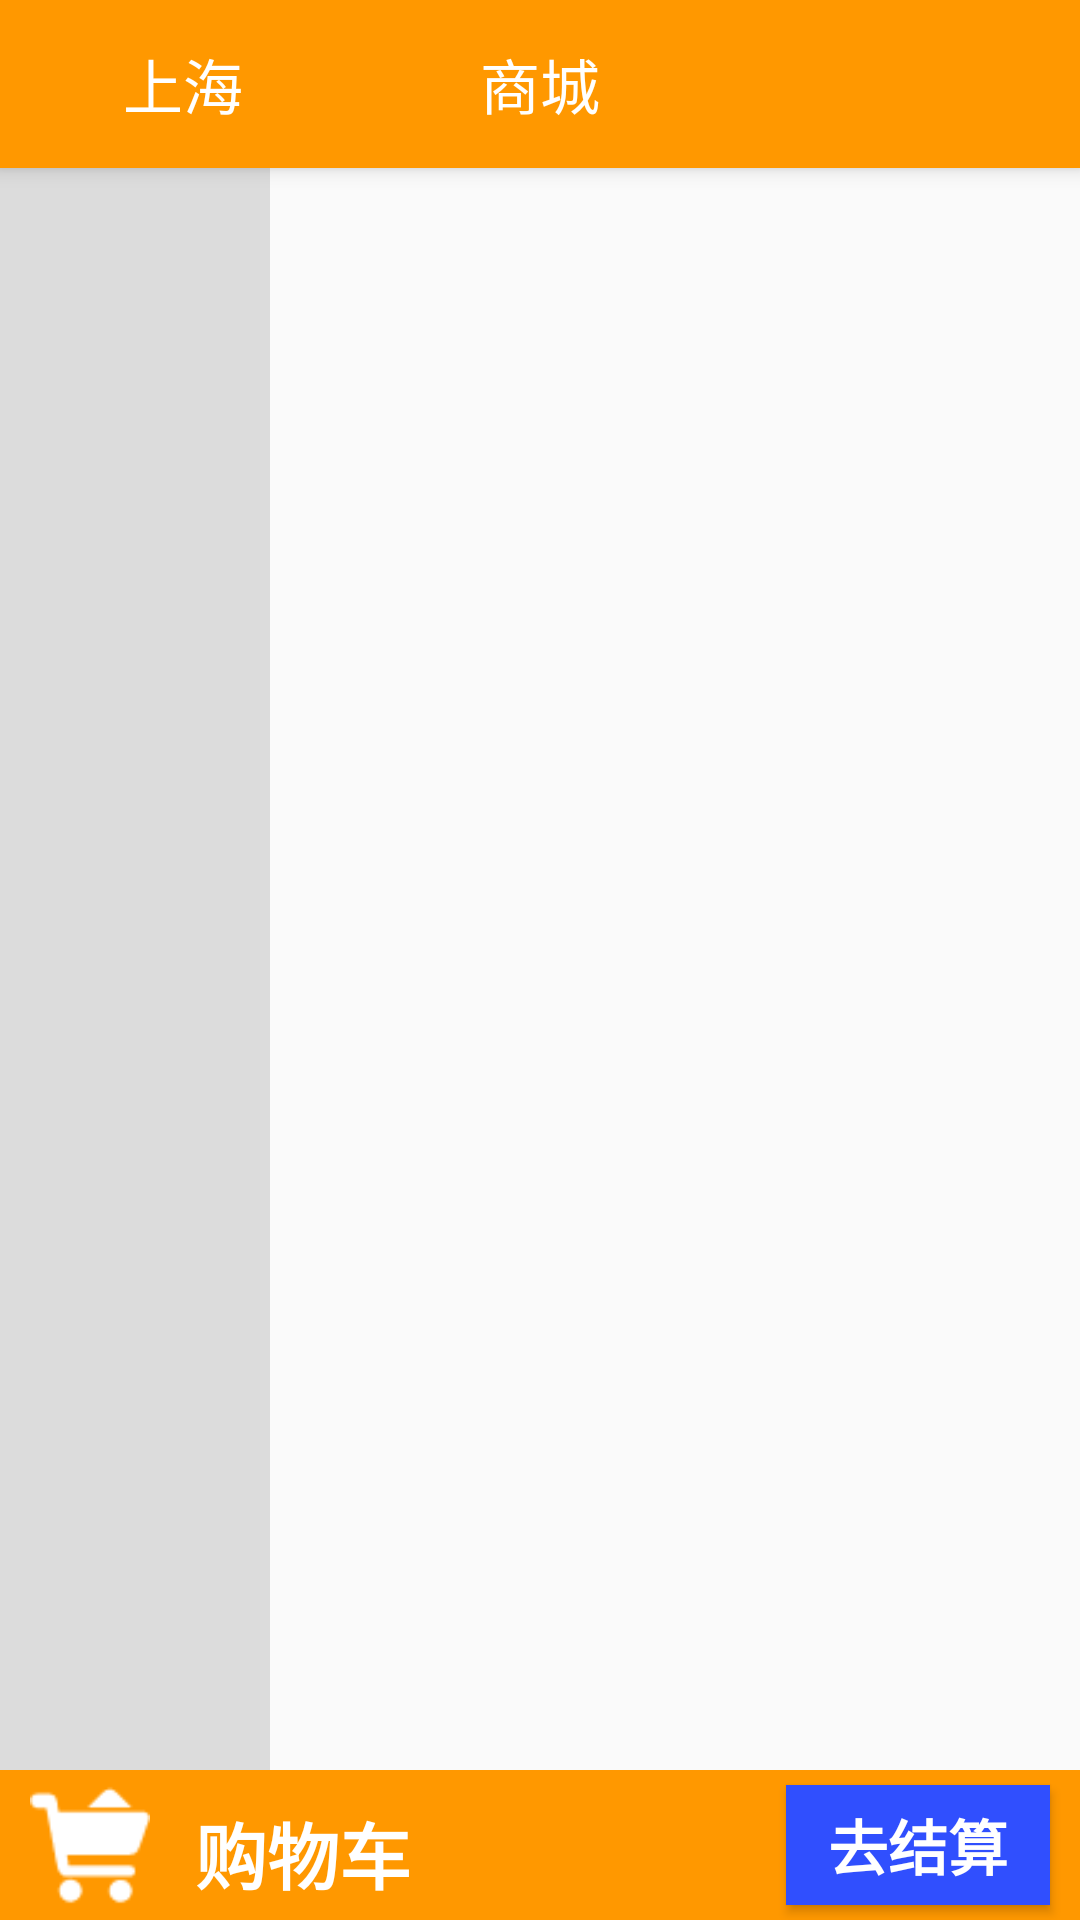

Produce the Android XML layout that renders to this screen, including the resource entries it uses.
<!-- AndroidManifest.xml: application theme AppTheme -->
<!-- res/layout/fragment_shopping_mall.xml -->
<?xml version="1.0" encoding="utf-8"?>
<androidx.coordinatorlayout.widget.CoordinatorLayout
    xmlns:android="http://schemas.android.com/apk/res/android"
    xmlns:app="http://schemas.android.com/apk/res-auto"
    xmlns:tools="http://schemas.android.com/tools"
    android:layout_width="match_parent"
    android:layout_height="match_parent"
    tools:context=".fragment.ShoppingMallFragment">

    <com.google.android.material.appbar.AppBarLayout
        android:layout_width="match_parent"
        android:layout_height="wrap_content">
        <androidx.appcompat.widget.Toolbar
            android:layout_width="match_parent"
            android:layout_height="?attr/actionBarSize"
            android:id="@+id/toolbar"
            app:title=""
            android:background="?attr/colorPrimary"
            android:theme="@style/ThemeOverlay.AppCompat.Dark.ActionBar"
            app:popupTheme="@style/ThemeOverlay.AppCompat.Light"
            app:layout_scrollFlags="enterAlways">

            <LinearLayout
                android:layout_width="wrap_content"
                android:layout_height="wrap_content"
                android:orientation="horizontal">
                <ImageView
                    android:layout_width="20dp"
                    android:layout_height="20dp"
                    android:layout_gravity="center"
                    android:src="@drawable/location"/>
                <TextView
                    android:layout_width="wrap_content"
                    android:layout_height="wrap_content"
                    android:textSize="20sp"
                    android:textColor="@color/white"
                    android:text="上海"
                    android:layout_marginLeft="5dp"/>
            </LinearLayout>

            <TextView
                android:layout_width="wrap_content"
                android:layout_height="wrap_content"
                android:layout_gravity="center"
                android:gravity="center"
                android:textSize="20sp"
                android:textColor="@color/white"
                android:text="商城"/>

            <ImageView
                android:id="@+id/search"
                android:layout_width="30dp"
                android:layout_height="30dp"
                android:layout_gravity="right"
                android:layout_marginRight="10dp"
                android:src="@drawable/search"/>
        </androidx.appcompat.widget.Toolbar>

    </com.google.android.material.appbar.AppBarLayout>

    <androidx.constraintlayout.widget.ConstraintLayout
        android:layout_width="match_parent"
        android:layout_height="match_parent"
        app:layout_behavior="@string/appbar_scrolling_view_behavior">
        <LinearLayout
            android:id="@+id/linear_layout"
            android:layout_width="match_parent"
            android:layout_height="0dp"
            android:orientation="horizontal"
            app:layout_constraintLeft_toLeftOf="parent"
            app:layout_constraintRight_toRightOf="parent"
            app:layout_constraintTop_toTopOf="parent"
            app:layout_constraintBottom_toTopOf="@id/shopping_cart">
            <androidx.recyclerview.widget.RecyclerView
                android:id="@+id/recycler_tab"
                android:layout_width="0dp"
                android:layout_height="match_parent"
                android:layout_weight="1"
                android:background="@color/gainsboro"/>
            <androidx.recyclerview.widget.RecyclerView
                android:id="@+id/recycler_product_class"
                android:layout_width="0dp"
                android:layout_height="match_parent"
                android:layout_weight="3"/>
        </LinearLayout>
        <androidx.constraintlayout.widget.ConstraintLayout
            android:id="@+id/shopping_cart"
            android:layout_width="match_parent"
            android:layout_height="wrap_content"
            app:layout_constraintTop_toBottomOf="@id/linear_layout"
            app:layout_constraintLeft_toLeftOf="parent"
            app:layout_constraintRight_toRightOf="parent"
            app:layout_constraintBottom_toBottomOf="parent"
            android:background="@color/colorPrimary">

            <include layout="@layout/layout_shopping_cart"/>

        </androidx.constraintlayout.widget.ConstraintLayout>
    </androidx.constraintlayout.widget.ConstraintLayout>


</androidx.coordinatorlayout.widget.CoordinatorLayout>
<!-- res/layout/layout_shopping_cart.xml (included above) -->
<?xml version="1.0" encoding="utf-8"?>
<androidx.constraintlayout.widget.ConstraintLayout xmlns:android="http://schemas.android.com/apk/res/android"
    android:layout_width="match_parent"
    android:layout_height="wrap_content"
    xmlns:app="http://schemas.android.com/apk/res-auto"
    android:background="@color/colorPrimary">

    <ImageView
        android:id="@+id/image"
        android:layout_width="40dp"
        android:layout_height="40dp"
        android:src="@drawable/shopping_cart"
        app:layout_constraintLeft_toLeftOf="parent"
        app:layout_constraintTop_toTopOf="parent"
        app:layout_constraintBottom_toBottomOf="parent"
        android:layout_marginTop="5dp"
        android:layout_marginBottom="5dp"
        android:layout_marginLeft="10dp"/>
    <TextView
        android:id="@+id/text"
        android:layout_width="wrap_content"
        android:layout_height="40dp"
        android:gravity="bottom"
        app:layout_constraintLeft_toRightOf="@id/image"
        app:layout_constraintTop_toTopOf="@id/image"
        app:layout_constraintBottom_toBottomOf="@id/image"
        android:layout_marginLeft="15dp"
        android:text="购物车"
        android:textColor="@color/white"
        android:textSize="24dp"
        android:textStyle="bold"/>
    
    <TextView
        android:id="@+id/total_count"
        android:layout_width="wrap_content"
        android:layout_height="40dp"
        android:gravity="bottom"
        app:layout_constraintLeft_toRightOf="@id/text"
        app:layout_constraintTop_toTopOf="@id/image"
        app:layout_constraintBottom_toBottomOf="@id/image"
        android:layout_marginLeft="15dp"
        android:textColor="@color/white"
        android:textSize="16dp"
        android:textStyle="bold"/>

    <TextView
        android:id="@+id/total_price"
        android:layout_width="wrap_content"
        android:layout_height="40dp"
        app:layout_constraintRight_toLeftOf="@id/go_to_order"
        app:layout_constraintTop_toTopOf="@id/image"
        app:layout_constraintBottom_toBottomOf="@id/image"
        android:layout_marginRight="10dp"
        android:gravity="bottom"
        android:textColor="@color/white"
        android:textSize="16dp"
        android:textStyle="bold" />

    <Button
        android:id="@+id/go_to_order"
        android:layout_width="wrap_content"
        android:layout_height="40dp"
        app:layout_constraintRight_toRightOf="parent"
        app:layout_constraintTop_toTopOf="@id/image"
        app:layout_constraintBottom_toBottomOf="@id/image"
        android:layout_marginRight="10dp"
        android:text="去结算"
        android:textColor="@color/white"
        android:textSize="20sp"
        android:textStyle="bold"
        android:background="@color/colorAccent"/>

</androidx.constraintlayout.widget.ConstraintLayout>
<!-- resources referenced by this layout -->
<resources>
  <color name="colorAccent">#304ffe</color>
  <color name="colorPrimary">#ff9800</color>
  <color name="gainsboro">#DCDCDC</color>
  <color name="white">#FFFFFF</color>
  <!-- drawable shopping_cart: png bitmap (drawable, 847 bytes) -->
  <style name="AppTheme" parent="Theme.AppCompat.Light.NoActionBar">
          
          <item name="colorPrimary">@color/colorPrimary</item>
          <item name="colorPrimaryDark">@color/colorPrimaryDark</item>
          <item name="colorAccent">@color/colorAccent</item>
      </style>
  <color name="colorPrimaryDark">@android:color/holo_orange_dark</color>
</resources>
